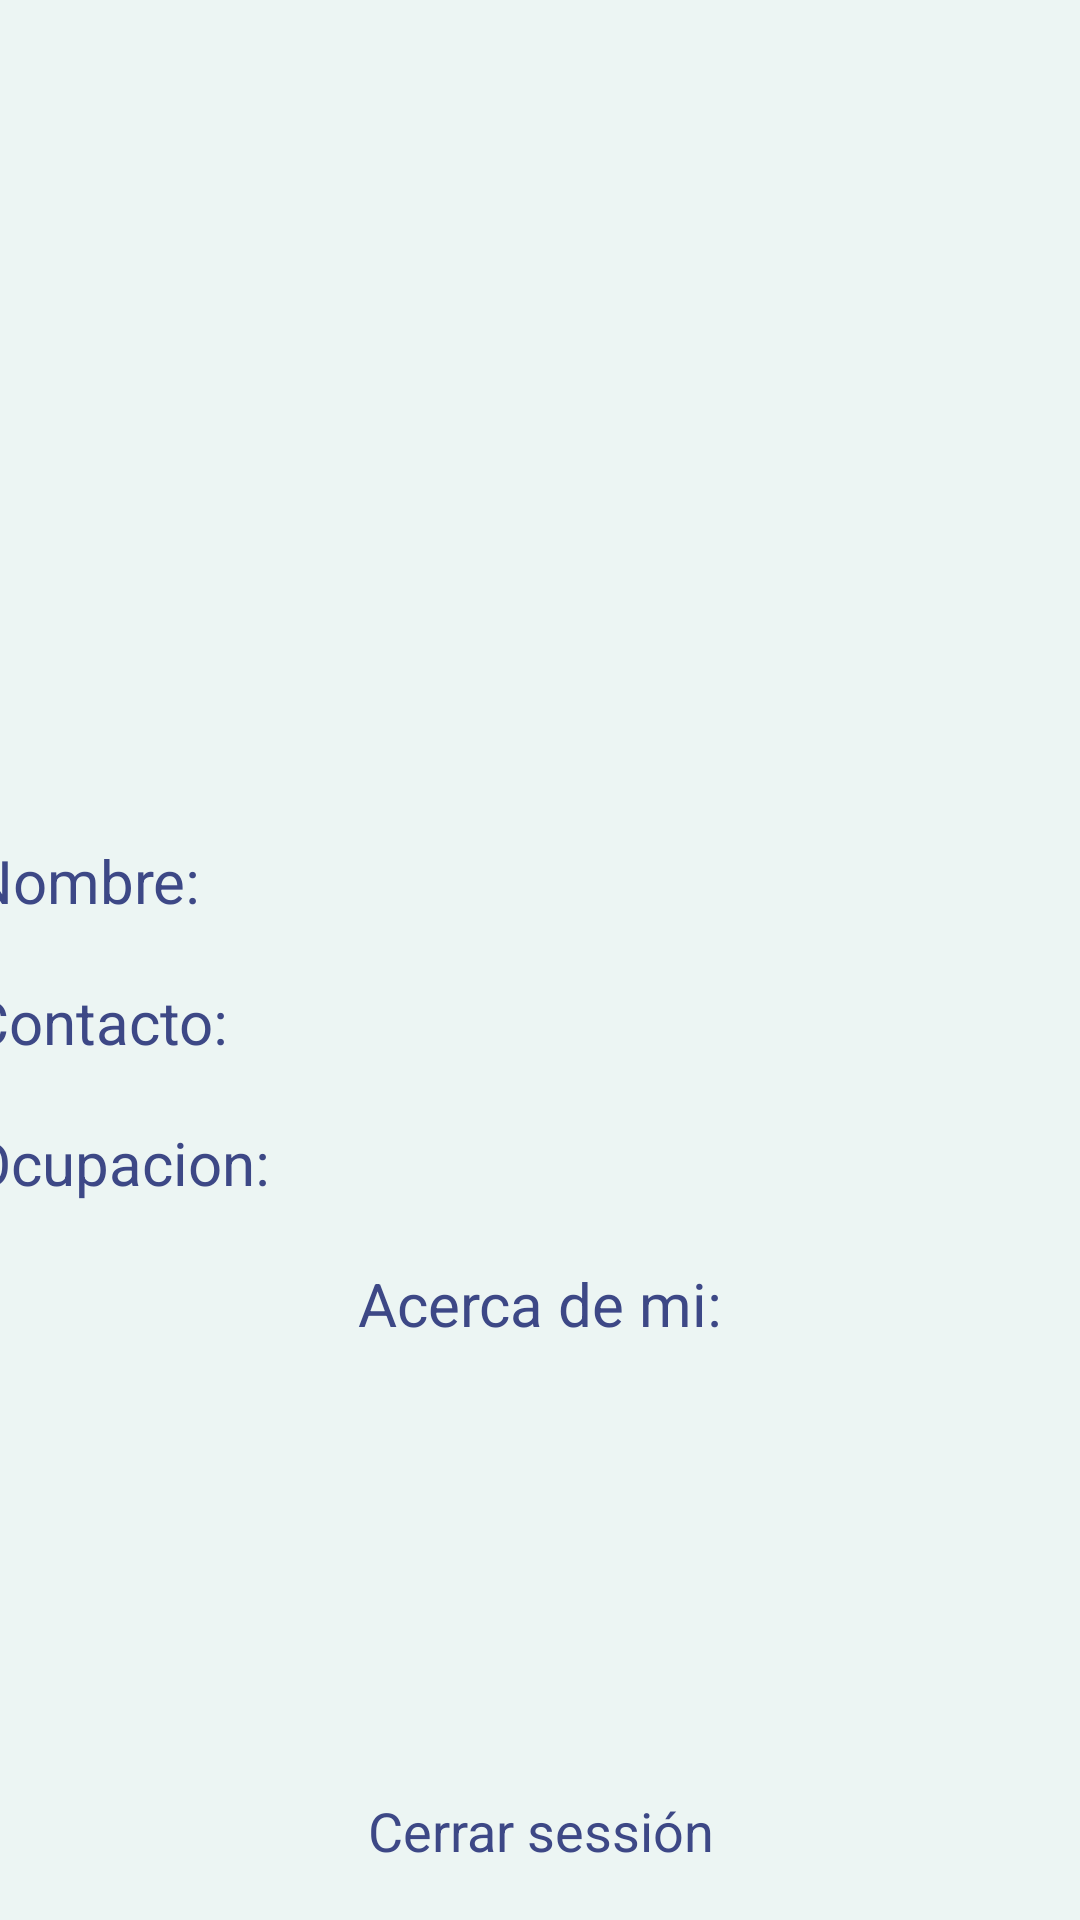

Write the Android layout XML for this screen, with the resource values it uses.
<!-- AndroidManifest.xml: application theme Theme.PostProyects -->
<!-- res/layout/data_user_fragment.xml -->
<?xml version="1.0" encoding="utf-8"?>
<androidx.constraintlayout.widget.ConstraintLayout
    xmlns:android="http://schemas.android.com/apk/res/android"
    xmlns:tools="http://schemas.android.com/tools"
    xmlns:app="http://schemas.android.com/apk/res-auto"
    android:layout_width="match_parent"
    android:layout_height="match_parent"
    tools:context=".ui.view.fragments.DataUserFragment">

    <LinearLayout
        android:layout_width="match_parent"
        android:layout_height="match_parent"
        android:orientation="vertical">

        <ImageView
            android:id="@+id/btn_return"
            android:layout_width="60dp"
            android:layout_height="60dp"
            android:layout_weight="0"
            android:src="@drawable/ic_flecha_prev" />

        <ImageView
            android:id="@+id/img_user"
            android:layout_width="200dp"
            android:layout_height="200dp"
            android:layout_weight="0"
            android:layout_gravity="center"/>

        <LinearLayout
            android:layout_width="380dp"
            android:layout_height="wrap_content"
            android:layout_weight="0"
            android:layout_gravity="center"
            android:layout_marginTop="20dp"
            android:orientation="horizontal">

            <TextView
                android:layout_width="110dp"
                android:layout_height="wrap_content"
                android:layout_weight="0"
                android:gravity="left"
                android:justificationMode="inter_word"
                android:text="Nombre:"
                android:textSize="20sp" />

            <TextView
                android:id="@+id/txt_nombre"
                android:layout_width="match_parent"
                android:layout_height="match_parent"
                android:layout_weight="0"
                android:textSize="18sp" />
        </LinearLayout>

        <LinearLayout
            android:layout_width="380dp"
            android:layout_height="wrap_content"
            android:layout_weight="0"
            android:layout_gravity="center"
            android:layout_marginTop="20dp"
            android:orientation="horizontal">

            <TextView
                android:id="@+id/textView7"
                android:layout_width="110dp"
                android:layout_height="wrap_content"
                android:layout_weight="0"
                android:gravity="left"
                android:justificationMode="inter_word"
                android:text="Contacto:"
                android:textSize="20sp" />

            <TextView
                android:id="@+id/txt_contact"
                android:layout_width="match_parent"
                android:layout_height="match_parent"
                android:layout_weight="0"
                android:textSize="18sp"/>
        </LinearLayout>
        <LinearLayout
            android:layout_width="380dp"
            android:layout_height="wrap_content"
            android:layout_weight="0"
            android:layout_gravity="center"
            android:layout_marginTop="20dp"
            android:orientation="horizontal">

            <TextView
                android:id="@+id/textView9"
                android:layout_width="110dp"
                android:layout_height="wrap_content"
                android:layout_weight="0"
                android:gravity="left"
                android:justificationMode="inter_word"
                android:text="Ocupacion:"
                android:textSize="20sp" />

            <TextView
                android:id="@+id/txt_ocupation"
                android:layout_width="match_parent"
                android:layout_height="match_parent"
                android:layout_weight="0"
                android:textSize="18sp"/>
        </LinearLayout>
        <LinearLayout
            android:layout_width="380dp"
            android:layout_height="wrap_content"
            android:layout_weight="0"
            android:layout_gravity="center"
            android:layout_marginTop="20dp"
            android:orientation="vertical">

            <TextView
                android:id="@+id/textView11"
                android:layout_width="150dp"
                android:layout_height="wrap_content"
                android:textSize="20sp"
                android:layout_gravity="center"
                android:layout_weight="0"
                android:text="Acerca de mi:"
                />

            <TextView
                android:id="@+id/txt_about"
                android:layout_width="match_parent"
                android:layout_height="110dp"
                android:layout_marginTop="10dp"
                android:layout_weight="0"
                android:gravity="left"
                android:justificationMode="inter_word"
                android:textSize="18sp" />
        </LinearLayout>
        <TextView
            android:id="@+id/get_out"
            android:layout_width="150dp"
            android:layout_height="wrap_content"
            android:layout_marginTop="30dp"
            android:text="Cerrar sessión"
            android:layout_gravity="center"/>
    </LinearLayout>
    <ProgressBar
        android:id="@+id/progressBar"
        android:layout_width="wrap_content"
        android:layout_height="wrap_content"
        android:visibility="gone"
        app:layout_constraintBottom_toBottomOf="parent"
        app:layout_constraintEnd_toEndOf="parent"
        app:layout_constraintStart_toStartOf="parent"
        app:layout_constraintTop_toTopOf="parent"
        app:layout_constraintVertical_bias="0.5" />
</androidx.constraintlayout.widget.ConstraintLayout>
<!-- resources referenced by this layout -->
<resources>
  <style name="Theme.PostProyects" parent="Theme.MaterialComponents.DayNight.DarkActionBar">
          
          <item name="colorPrimary">@color/purple_500</item>
          <item name="colorPrimaryVariant">@color/purple_700</item>
          <item name="colorOnPrimary">@color/white</item>
          
          <item name="colorSecondary">@color/teal_200</item>
          <item name="colorSecondaryVariant">@color/teal_700</item>
          <item name="colorOnSecondary">@color/black</item>
          
          <item name="android:statusBarColor" tools:targetApi="l">?attr/colorPrimaryVariant</item>
          
          <item name="android:windowBackground">@color/primary</item>
          <item name="editTextStyle">@style/Widget.AppTheme.EditText</item>
          <item name="materialButtonStyle">@style/Widget.AppTheme.Button</item>
          <item name="android:textViewStyle">@style/Widget.AppTheme.TextView</item>
      </style>
  <color name="purple_500">#FF6200EE</color>
  <color name="purple_700">#FF3700B3</color>
  <color name="white">#FFFFFFFF</color>
  <color name="teal_200">#FF03DAC5</color>
  <color name="teal_700">#FF018786</color>
  <color name="black">#FF000000</color>
  <color name="primary">#FFECF5F3</color>
  <style name="Widget.AppTheme.EditText" parent="Widget.AppCompat.EditText">
          <item name="android:gravity">center</item>
          <item name="android:textColor">@color/trd</item>
          <item name="android:textColorHint">@color/trd</item>
      </style>
  <style name="Widget.AppTheme.Button" parent="Widget.MaterialComponents.Button">
          <item name="backgroundTint">@color/trd</item>
          <item name="cornerRadius">15dp</item>
      </style>
  <style name="Widget.AppTheme.TextView" parent="Widget.AppCompat.TextView">
          <item name="android:gravity">center</item>
          <item name="android:textSize">18sp</item>
          <item name="android:textColor">@color/trd</item>
      </style>
  <color name="trd">#FF3D4886</color>
</resources>
